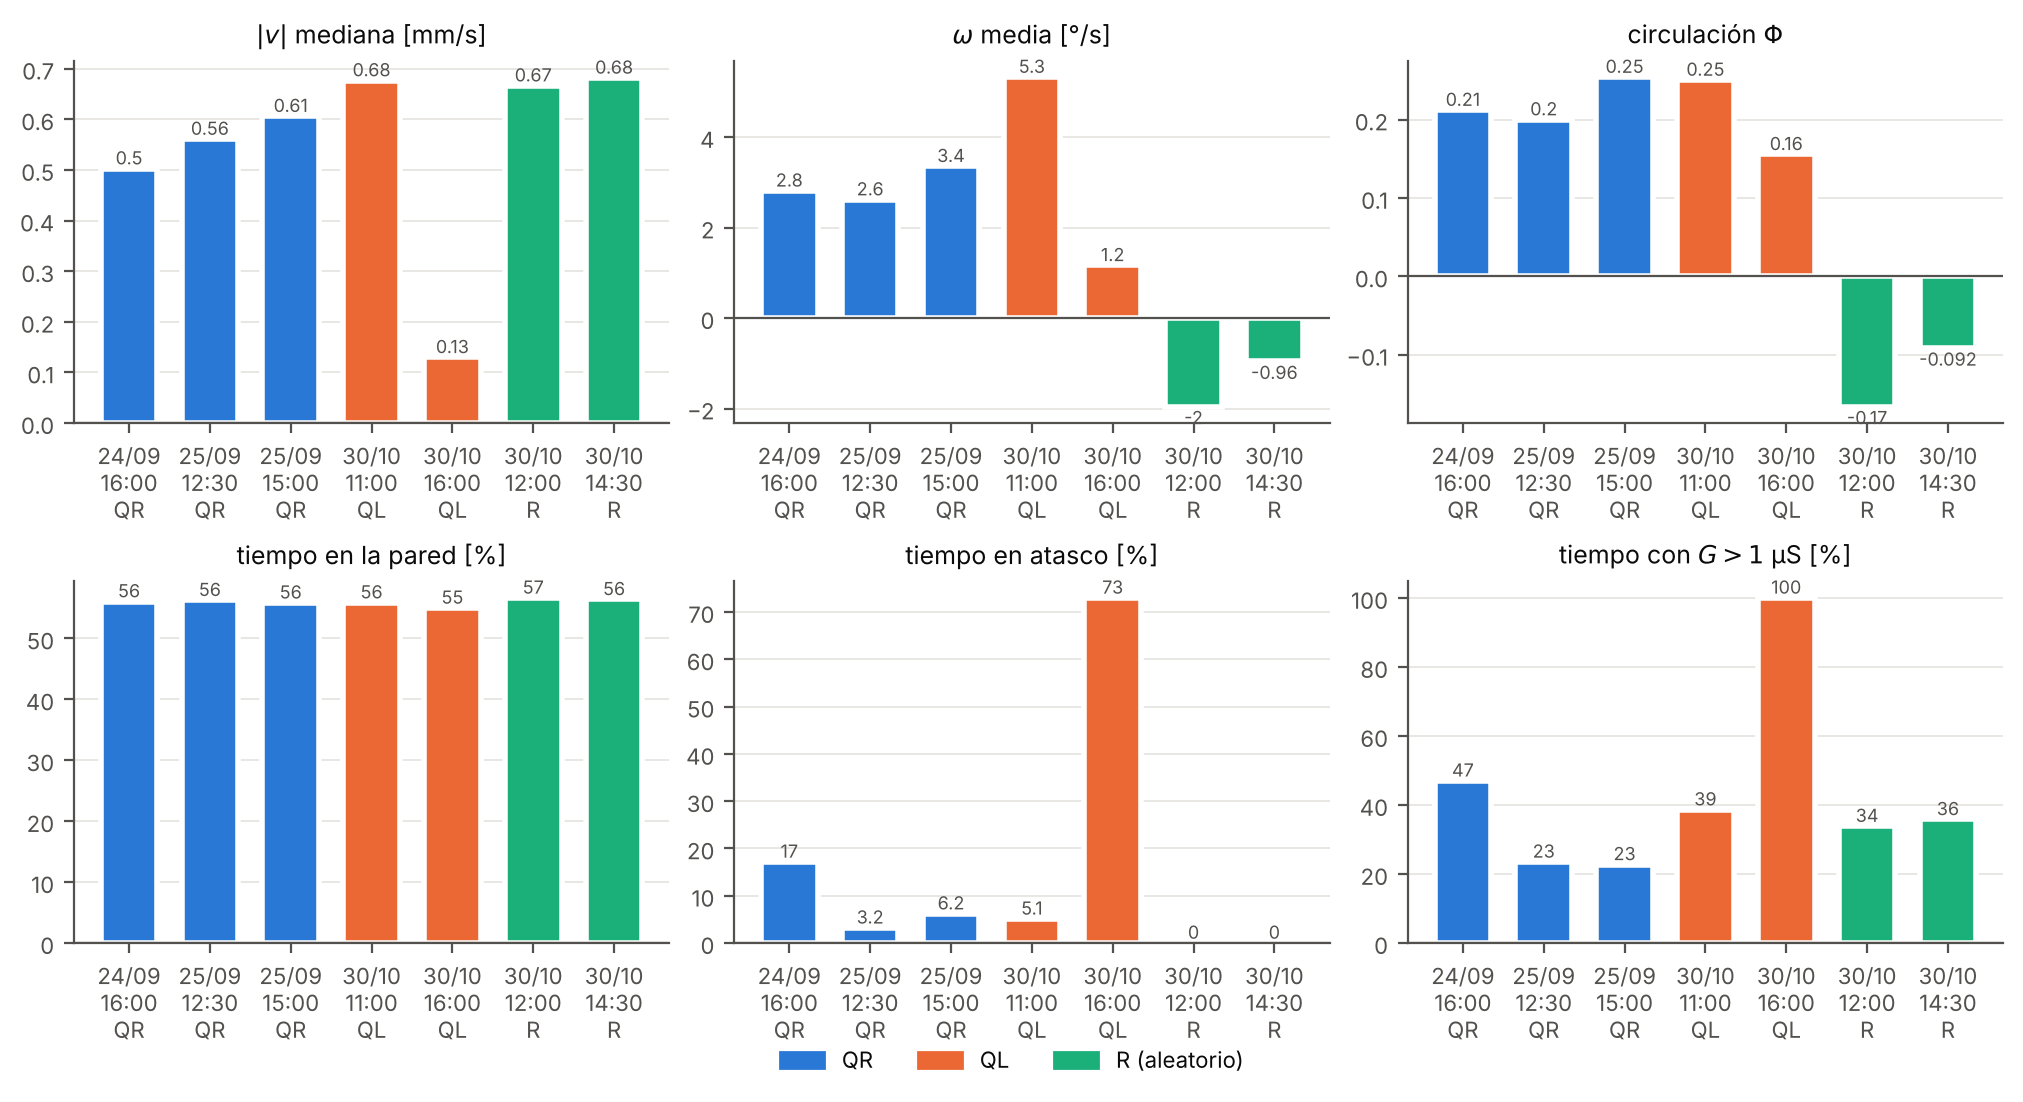

Data behind this chart, as committed beside it:
codigo, etiqueta, modo, N, dur_video_min, dur_total_min, hueco_s, Rc_mm, obs_pct, v_med, v_p95, v_med_activo, w_abs_med, w_media, w_pos_pct, robots_antihorario, robots_horario, Phi, pared_pct, atascos, atasco_min, atasco_pct, atasco_max_s, K_uS
20262409_1600_22QR_60, 24/09 16:00 QR, QR, 22, 67.12, 67.11, 0, 77.75, 100, 0.5024, 3.122, 0.6426, 3.058, 2.811, 58.77, 14, 4, 0.2119, 56.04, 3, 11.5, 17.13, 381.4, 0.8563
20262509_1230_22QR_60, 25/09 12:30 QR, QR, 22, 54.95, 54.94, 0, 78.19, 99.99, 0.5607, 3.045, 0.5807, 3.874, 2.616, 56.11, 12, 6, 0.1999, 56.25, 1, 1.763, 3.208, 105.8, 4.282
20262509_1500_22QR_60, 25/09 15:00 QR, QR, 22, 61.24, 61.23, 0, 77.92, 100, 0.6059, 3.093, 0.6495, 3.573, 3.354, 58.24, 13, 7, 0.254, 55.83, 4, 3.793, 6.193, 120.1, 4.282
20263010_1100_22QL_60, 30/10 11:00 QL, QL, 22, 60.99, 60.98, 0, 77.94, 100, 0.6764, 3.379, 0.7234, 4.42, 5.324, 66.31, 18, 0, 0.2504, 55.86, 1, 3.109, 5.097, 186.5, 4.282
20263010_1600_22QL_60, 30/10 16:00 QL, QL, 22, 67.23, 67.75, 31.78, 78.33, 100, 0.1296, 1.837, 0.7654, 0.2486, 1.163, 54.89, 12, 2, 0.1555, 54.99, 2, 49.54, 72.96, 1793, 4.282
20263010_1200_22R_60, 30/10 12:00 R, R, 22, 66.71, 66.71, 0, 77.78, 100, 0.6662, 2.641, 0.6662, 5.2, -1.956, 42.66, 5, 13, -0.1661, 56.63, 0, 0, 0, 0, 4.282
20263010_1430_22R_60, 30/10 14:30 R, R, 22, 64.99, 64.98, 0, 78.07, 100, 0.6816, 2.719, 0.6816, 5.696, -0.9585, 46.38, 8, 10, -0.09151, 56.39, 0, 0, 0, 0, 4.282
